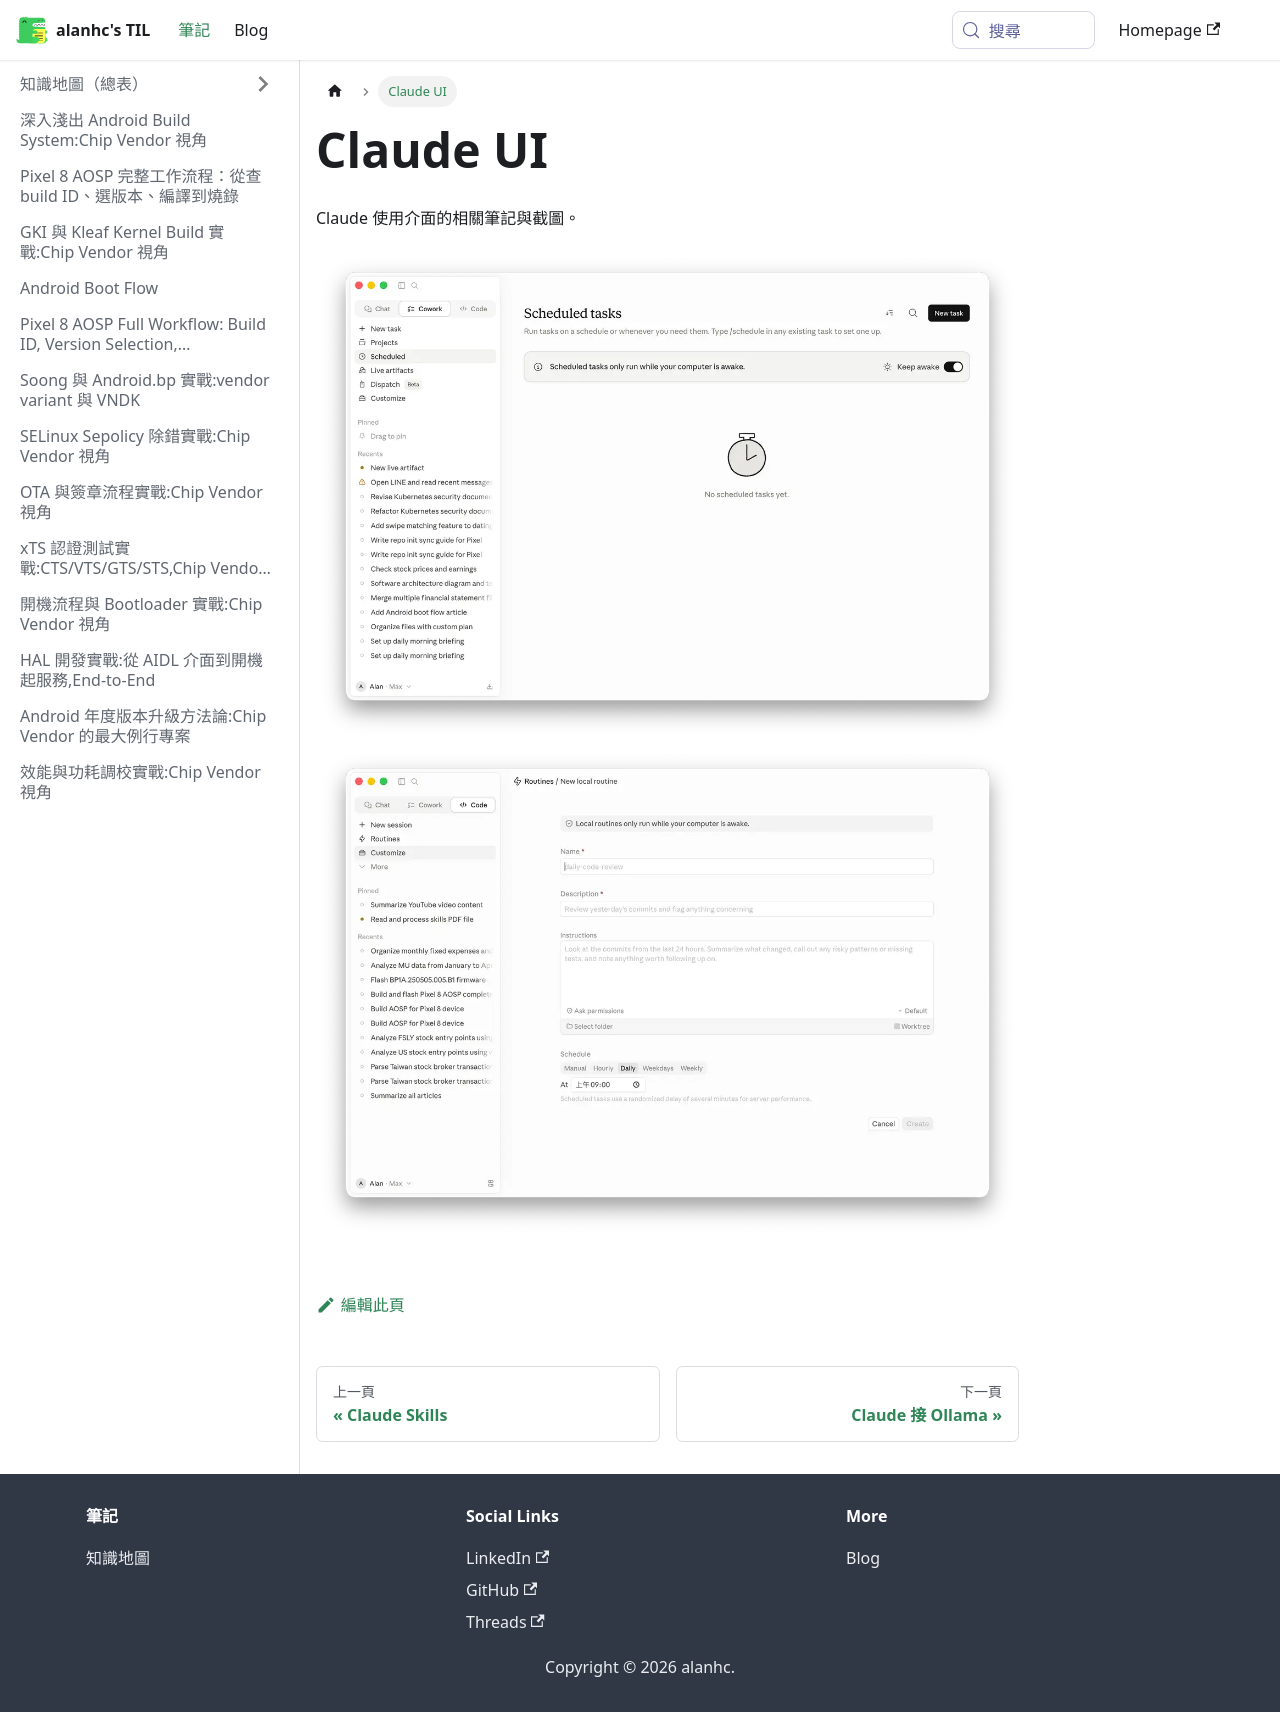

repository: alanhc/til · page: docs/claude_ui.html · generator: docusaurus

# Claude UI

Claude 使用介面的相關筆記與截圖。

![](assets/claude_ui/file-20260507230810819.png)
![](assets/claude_ui/file-20260507230751952.png)
